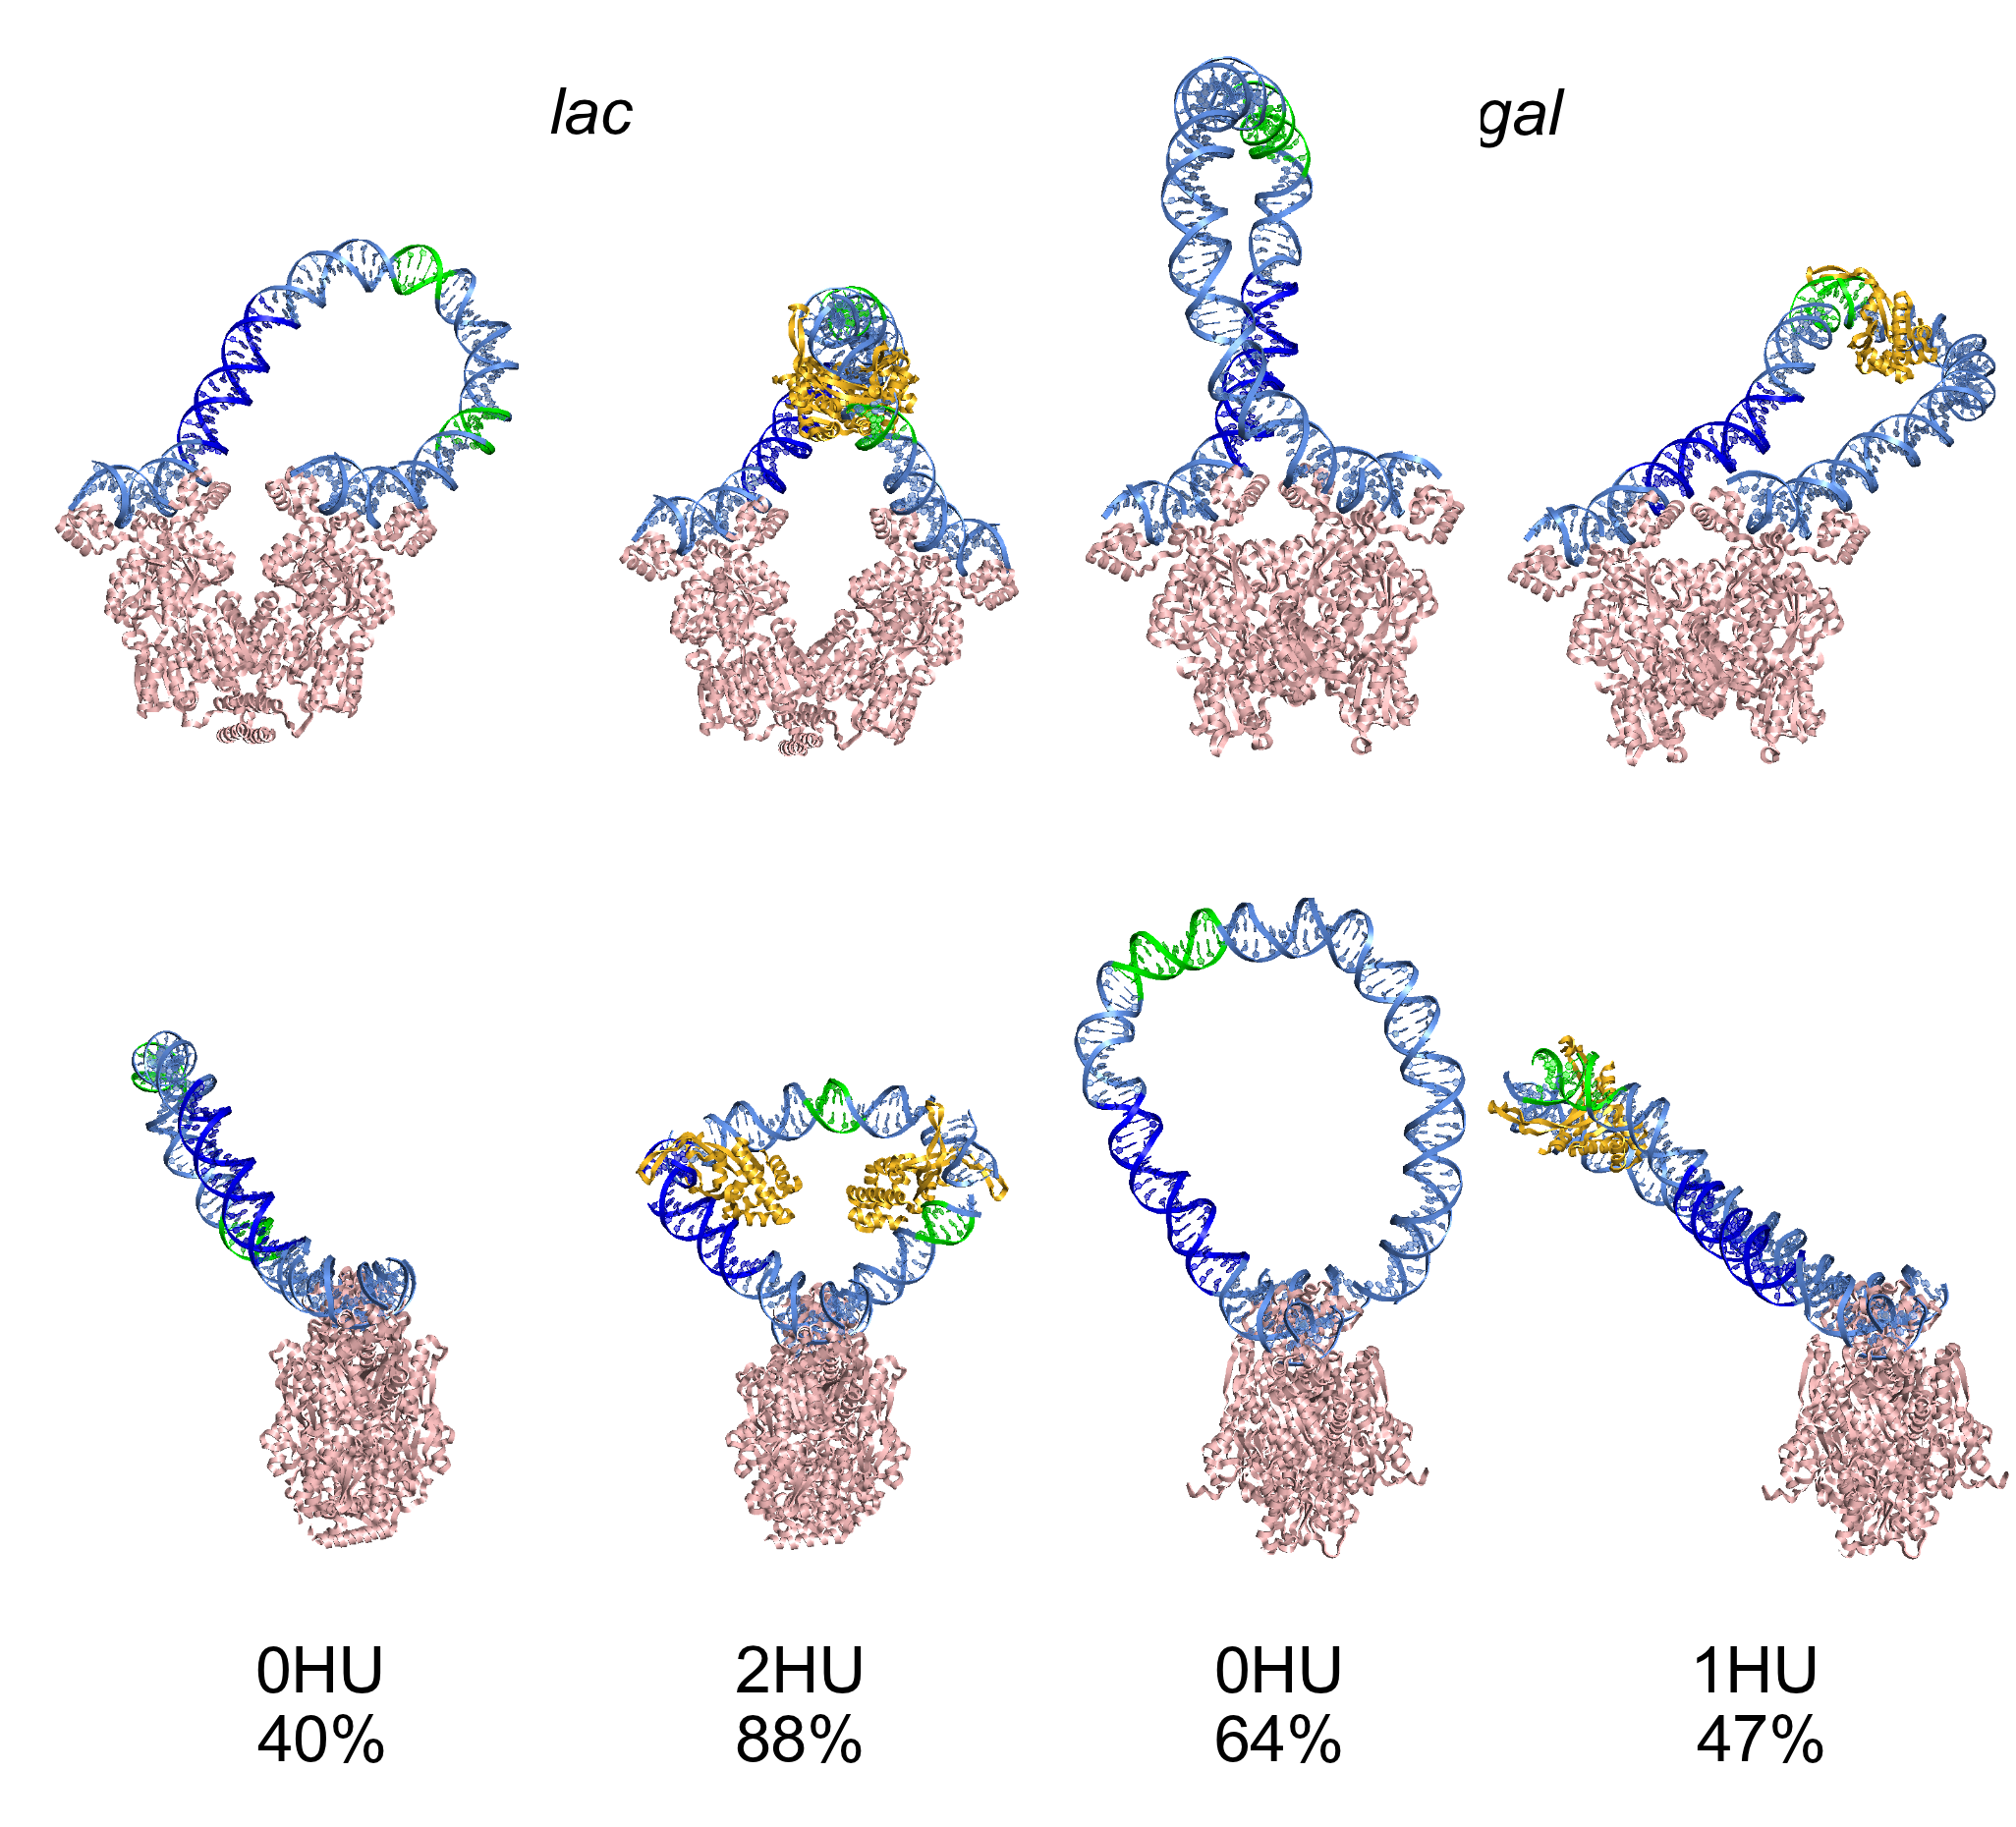

Write the Python code that produced this figure.
import numpy as np
import pandas as pd
import csv,Image
from matplotlib.pyplot import *
import matplotlib.colors as colors
import matplotlib.gridspec as gridspec

fig=figure(figsize=(3.42,3.1),dpi=600) #is in control
#fig={'figsize':(3.42,5),'dpi':600} #is not in control
font = {'family':'Arial','weight':'normal','size':7} #is in control
rc('font', **font)
#rc('figure',**fig)

rcParams.update({'font.size': 8,
			     'backend': 'pdf',
			     'axes.labelsize':  8,
			     'text.fontsize':   8,
			     'legend.fontsize': 8,
			     'xtick.labelsize': 8,
			     'ytick.major.pad': 2,
			     'xtick.major.pad': 2,
			     'ytick.labelsize': 8,
'axes.linewidth': .8,
			     'lines.linewidth': .1,
			     'mathtext.fontset': 'custom',
			     'mathtext.default': "regular",
			     'mathtext.rm': "Arial",
			     'mathtext.it': "Arial:italic",
			     'font.sans-serif': "Arial",
			     'font.family': "Arial",
			     'font.style': 'normal',
			     'text.usetex': False,
			     'savefig.dpi': 600,
			     'figure.dpi': 600})

gs1 = gridspec.GridSpec(1, 4,width_ratios=[1.3*71,1.3*62,67,87])
gs1.update(top=1.0, bottom=0.55,left=0.,right=1.,wspace=0.,hspace=0.0)
ax=[0]*4
for i in range(0,4):
    ax[i]=subplot(gs1[:,i])
    ax[i].set_frame_on(False)
    ax[i].axis('off')
    #ax[i].set_ylim((0,400))
    #ax[i].set_xlim((170,1010))

gs2 = gridspec.GridSpec(1, 4,width_ratios=[1.3*71,1.3*62,67,87])
gs2.update(top=0.55, bottom=0.1,left=0.,right=1., wspace=0.,hspace=0.)
bx=[0]*4
for i in range(0,4):
    bx[i]=subplot(gs2[:,i])
    bx[i].set_frame_on(False)
    bx[i].axis('off')
    #bx[i].set_ylim((0,400))
    bx[i].set_xlim((170,1010))

ima0 = Image.open('C:\Users\honey66clover\Desktop\Weijuan\DNA\HU\sample pictures2\\fig5\\fig5.1\JuanA1.1.png')
ax[0].imshow(ima0)
ax[0].set_ylim((1000,-200))
#ax[0].text(600, 30,'Lac',fontsize=8)
ima1 = Image.open('C:\Users\honey66clover\Desktop\Weijuan\DNA\HU\sample pictures2\\fig5\\fig5.1\p_lac.3.png')
ax[1].imshow(ima1)
ax[1].set_ylim((1000,-200))

#ax[1].set_ylim((570,-30))
ima2 = Image.open('C:\Users\honey66clover\Desktop\Weijuan\DNA\HU\sample pictures2\\fig5\\fig5.1\\np_gal_p1.3.png')
ax[2].imshow(ima2)

#ax[2].set_ylim((570,-30))
#ax[2].text(600, 0,'Gal',fontsize=8)
ima3 = Image.open('C:\Users\honey66clover\Desktop\Weijuan\DNA\HU\sample pictures2\\fig5\\fig5.1\Luke_GalR_99bp_1HU.1.png')
ax[3].imshow(ima3)
ax[3].set_ylim((1000,-200))


ima5 = Image.open('C:\Users\honey66clover\Desktop\Weijuan\DNA\HU\sample pictures2\\fig5\\fig5.1\JuanA1.2.png')
bx[0].imshow(ima5)

#bx[0].arrow(420,115,-30,0,width=0.5)
#bx[0].text(135, -10,'Hbb'+r'$_{1}$'+'\nHbb'+r'$_{2}$',fontsize=8)

#bx[0].text(135, 760,'A',fontsize=8)
#bx[0].text(135, 330,'B',fontsize=8)
ima6 = Image.open('C:\Users\honey66clover\Desktop\Weijuan\DNA\HU\sample pictures2\\fig5\\fig5.1\p_lac.4.png')
bx[1].imshow(ima6)
bx[1].set_ylim((1000,-200))
#bx[1].set_ylim((570,-30))
#bx[1].arrow(420,190,-30,0,width=0.5)

ima7 = Image.open('C:\Users\honey66clover\Desktop\Weijuan\DNA\HU\sample pictures2\\fig5\\fig5.1\\np_gal_p1.4.png')
bx[2].imshow(ima7)
#bx[2].set_ylim((550,-50))
#bx[2].arrow(420,215,-30,0,width=0.5)

ima8 = Image.open('C:\Users\honey66clover\Desktop\Weijuan\DNA\HU\sample pictures2\\fig5\\fig5.1\Luke_GalR_99bp_1HU.2.png')
bx[3].imshow(ima8)
bx[3].set_ylim((1000,-200))
#bx[3].arrow(420,280,-30,0,width=0.5)


ax[0].set_xlim((260,970))#710
ax[1].set_xlim((280,900))#620
ax[2].set_xlim((260,930))#670
ax[3].set_xlim((160,1030))#870
bx[0].set_xlim((280,800))#520
bx[1].set_xlim((310,890))#580
bx[2].set_xlim((200,920))#720
bx[3].set_xlim((70,940))#870

#ax[0].set_ylim((930,130))#710
#ax[1].set_ylim((930,200))#620
bx[0].set_ylim((1030,-170))
bx[1].set_ylim((1050,-150))
bx[3].set_ylim((1050,-150))
ax[0].text(1000, -5,r'$\mathit{lac}$',fontsize=8)
ax[0].text(2350, -5,r'$\mathit{gal}$',fontsize=8)
bx[0].text(500, 1200,'0HU\n40%',fontsize=8)
bx[0].text(1200, 1200,'2HU\n88%',fontsize=8)
bx[0].text(1900, 1200,'0HU\n64%',fontsize=8)
bx[0].text(2600, 1200,'1HU\n47%',fontsize=8)
fig.savefig('C:\Users\honey66clover\Desktop\Weijuan\DNA\HU\sample pictures2\\fig5\\fig5.1\\fig5.1.png', dpi=600)
